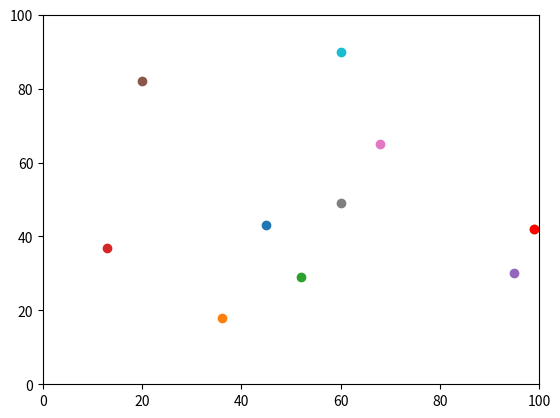

Reproduce this figure in Python.
# -*- coding: utf-8 -*-
"""
Created on Tue Sep 15 14:40:21 2020

@author: shiva
"""
import random  #for random number generating
import operator #for extrating 2nd element of agents list
import matplotlib.pyplot #for plotting agents locations

num_of_agents = 10    #sets the no of agents
num_of_iterations = 100

agents = []     #Creates empty list to add sets of coords


#For Loop generating random coords between 0-99, for every agent
# then adding it to the agents list
for i in range (num_of_agents):
    agents.append ([random.randint(0, 99), random.randint(0, 99)])  
  
                        
# Change y and x for all agents based on random numbers/ random walk 1 step.
#agents[i][0] is the y coord of each agent/element in 2D list
#agents[i][1] is the x coord of each agent/element in 2D list
for j in range (num_of_iterations): 
    
    for i in range (num_of_agents):
        if random.random() < 0.5:    
            agents[i][0] = (agents[i][0] + 1) % 100 #using torus boundary
        else: 
            agents[i][0] = (agents[i][0] - 1) % 100
   
        if random.random() < 0.5:
            agents[i][1] = (agents[i][1] + 1) % 100
        else: 
            agents[i][1] = (agents[i][1] - 1) % 100

print (agents) # 2D list of all the agents/coord sets


'''Work out the distance between the two sets of y and xs.
Dist worked out using pythagoras' theorem
y_diff = (agents[0][0] - agents[1][0])**2
x_diff = (agents[0][1] - agents[1][1])**2
yx_distance = (y_diff + x_diff)**0.5

print("This is the distance between coords", yx_distance)'''



    
    
    

print ("Max in y direction", max (agents))   #gives max in the y direction

max_x = max (agents, key=operator.itemgetter(1))   #looks in the operator func to get max of 2nd element in the 2D list
                                                     #finds the max in the x direction
print ("Max in x direction", max_x)


#setting graph axis
matplotlib.pyplot.ylim (0, 100)
matplotlib.pyplot.xlim (0, 100)

#plotting all points on a scatter graph, correct way ie x, y not y, x
for i in range (num_of_agents):
    matplotlib.pyplot.scatter (agents[i][1], agents[i][0])
    
matplotlib.pyplot.scatter (max_x[1], max_x[0], color='red') #colours max in x direc red
matplotlib.pyplot.show()








